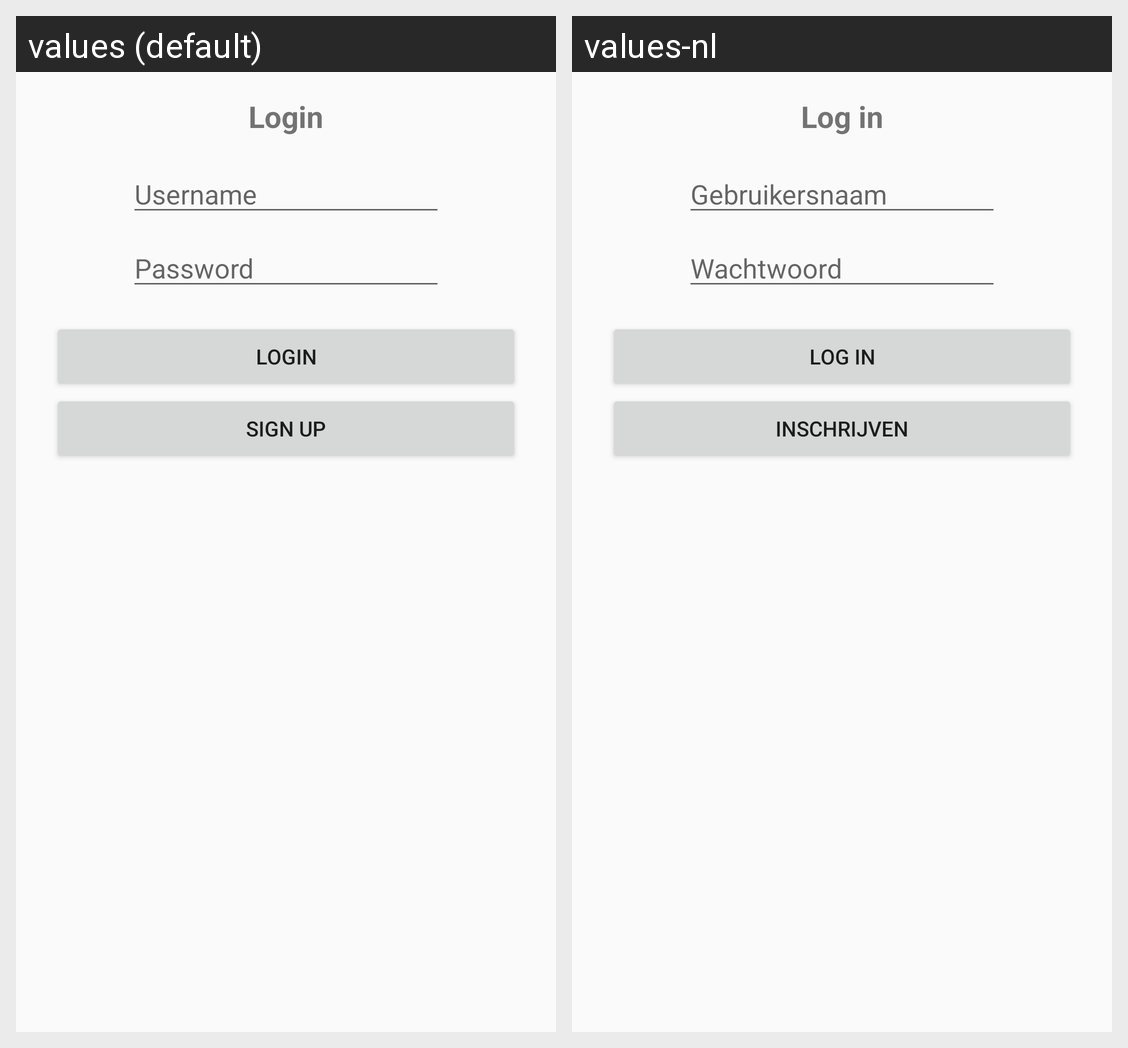

The Android screen above is rendered under two locales of the same app. Produce the string resources it draws, with the default and per-locale values.
Android screen res/layout/activity_main.xml rendered under 2 locales, left to right: values (default), values-nl. Device: Nexus 5 (rendered at 1080×1920; each locale shown at half size, 540×960, under a caption strip naming it); theme AppTheme.
Strings drawn on this screen, with the default value and each locale's value (text and hints the layout hard-codes, and strings that could not be matched under every locale, appear in the picture but are not listed):

login
  values: Login
  values-nl: Log in

username
  values: Username
  values-nl: Gebruikersnaam

password
  values: Password
  values-nl: Wachtwoord

signup
  values: Sign Up
  values-nl: Inschrijven
